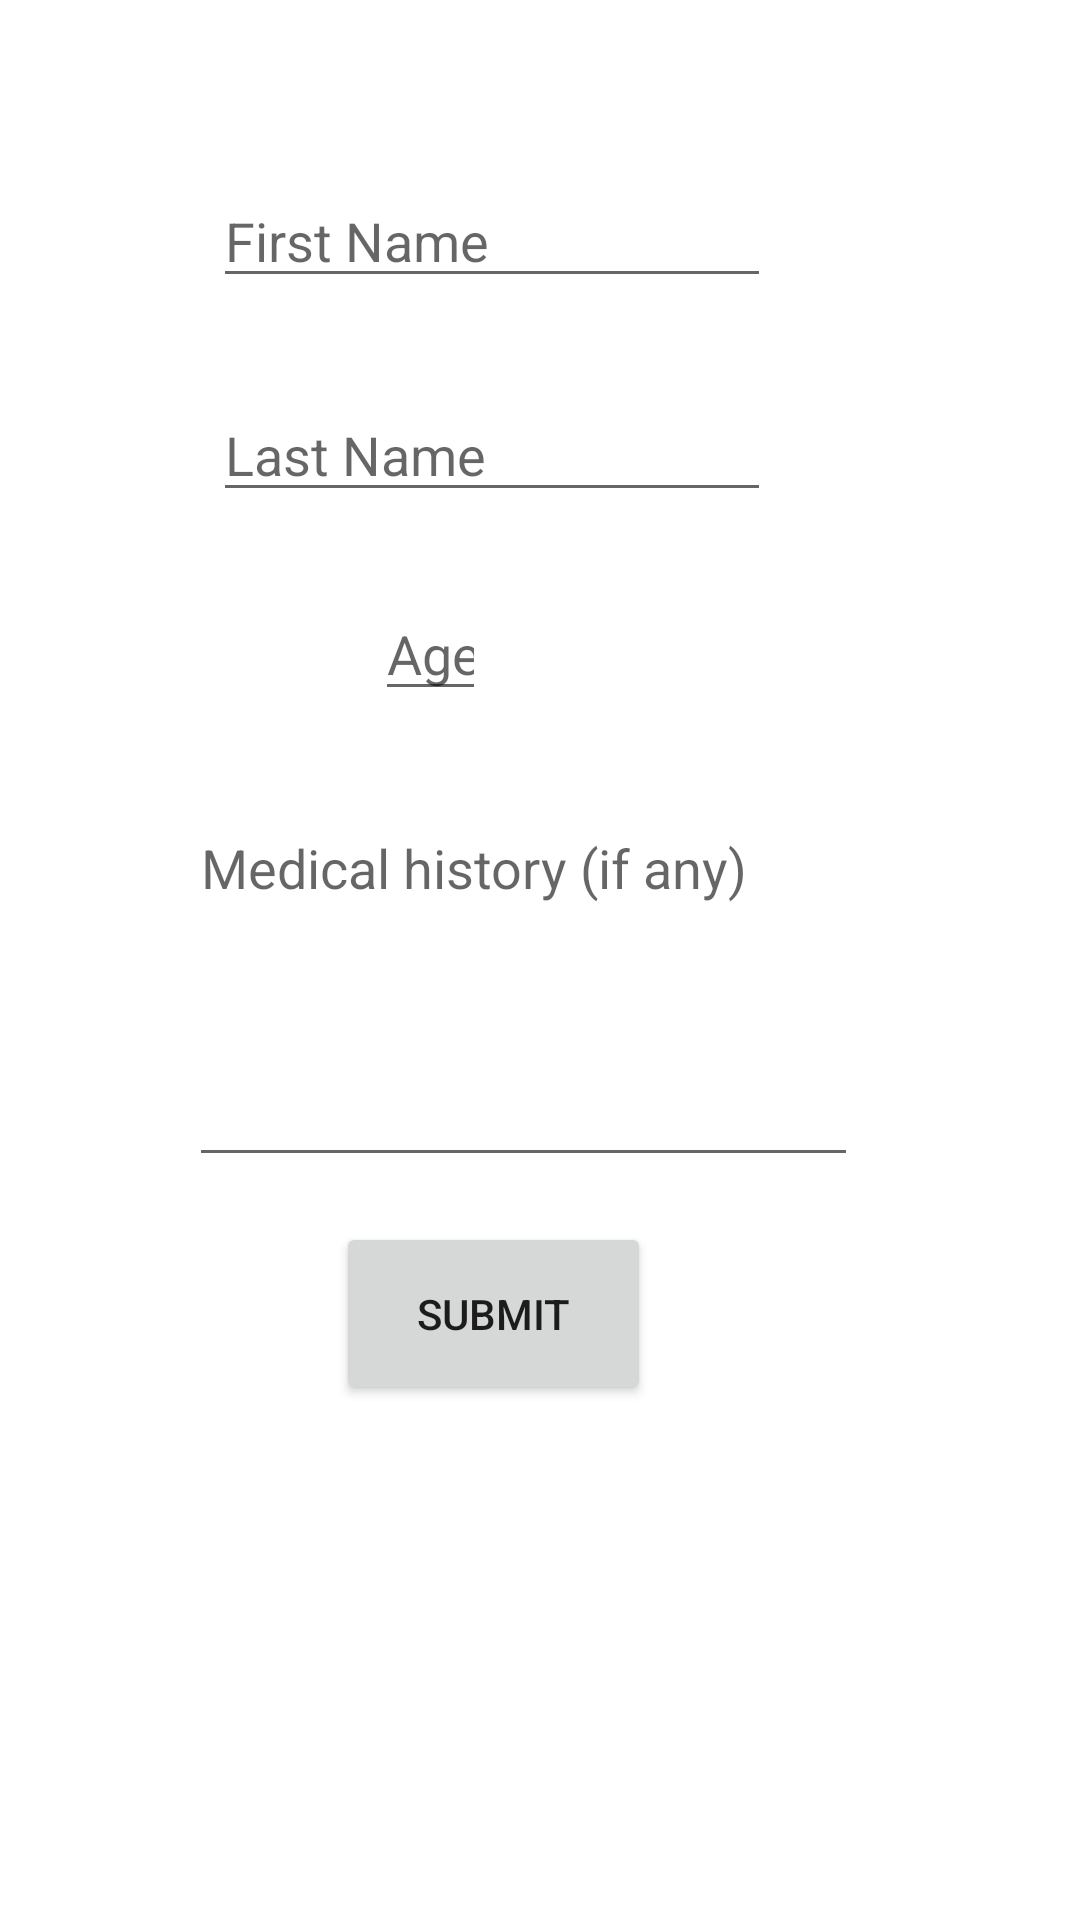

Android layout source for this screen:
<!-- AndroidManifest.xml: application theme Theme.Patient_Android_App -->
<!-- res/layout/activity_home.xml -->
<?xml version="1.0" encoding="utf-8"?>
<RelativeLayout xmlns:android="http://schemas.android.com/apk/res/android"
    xmlns:app="http://schemas.android.com/apk/res-auto"
    xmlns:tools="http://schemas.android.com/tools"
    android:layout_width="match_parent"
    android:layout_height="match_parent"
    android:padding="10dp"
    tools:context=".SingupDetails">

    <EditText
        android:id="@+id/firstname"
        android:layout_width="247dp"
        android:layout_height="wrap_content"
        android:layout_alignParentStart="true"
        android:layout_alignParentTop="true"
        android:layout_alignParentEnd="true"
        android:layout_marginStart="61dp"
        android:layout_marginTop="48dp"
        android:layout_marginEnd="93dp"
        android:ems="10"
        android:hint="First Name"
        android:inputType="textPersonName" />

    <EditText
        android:id="@+id/lastname"
        android:layout_width="235dp"
        android:layout_height="wrap_content"
        android:layout_below="@+id/firstname"
        android:layout_alignParentStart="true"
        android:layout_alignParentEnd="true"
        android:layout_marginStart="61dp"
        android:layout_marginTop="30dp"
        android:layout_marginEnd="93dp"
        android:ems="10"
        android:hint="Last Name"
        android:inputType="textPersonName" />

    <EditText
        android:id="@+id/age"
        android:layout_width="98dp"
        android:layout_height="wrap_content"
        android:layout_below="@+id/lastname"
        android:layout_alignParentStart="true"
        android:layout_alignParentEnd="true"
        android:layout_marginStart="115dp"
        android:layout_marginTop="25dp"
        android:layout_marginEnd="188dp"
        android:ems="10"
        android:hint="Age"
        android:inputType="number" />

    <EditText
        android:id="@+id/medhis"
        android:layout_width="304dp"
        android:layout_height="wrap_content"
        android:layout_below="@+id/age"
        android:layout_alignParentStart="true"
        android:layout_alignParentEnd="true"
        android:layout_marginStart="53dp"
        android:layout_marginTop="30dp"
        android:layout_marginEnd="64dp"
        android:ems="10"
        android:gravity="start|top"
        android:hint="Medical history (if any)"
        android:inputType="textMultiLine"
        android:lines="5" />

    <Button
        android:id="@+id/registerbutton"
        android:layout_width="167dp"
        android:layout_height="61dp"
        android:layout_below="@+id/medhis"
        android:layout_alignParentStart="true"
        android:layout_alignParentEnd="true"
        android:layout_marginStart="102dp"
        android:layout_marginTop="15dp"
        android:layout_marginEnd="133dp"
        android:text="SUBMIT" />
</RelativeLayout>
<!-- resources referenced by this layout -->
<resources>
  <style name="Theme.Patient_Android_App" parent="Theme.MaterialComponents.DayNight.DarkActionBar">
          
          <item name="colorPrimary">@color/purple_500</item>
          <item name="colorPrimaryVariant">@color/purple_700</item>
          <item name="colorOnPrimary">@color/white</item>
          
          <item name="colorSecondary">@color/teal_200</item>
          <item name="colorSecondaryVariant">@color/teal_700</item>
          <item name="colorOnSecondary">@color/black</item>
          
          <item name="android:statusBarColor" tools:targetApi="l">?attr/colorPrimaryVariant</item>
          
      </style>
  <color name="purple_500">#FF6200EE</color>
  <color name="purple_700">#FF3700B3</color>
  <color name="white">#FFFFFFFF</color>
  <color name="teal_200">#FF03DAC5</color>
  <color name="teal_700">#FF018786</color>
  <color name="black">#FF000000</color>
</resources>
